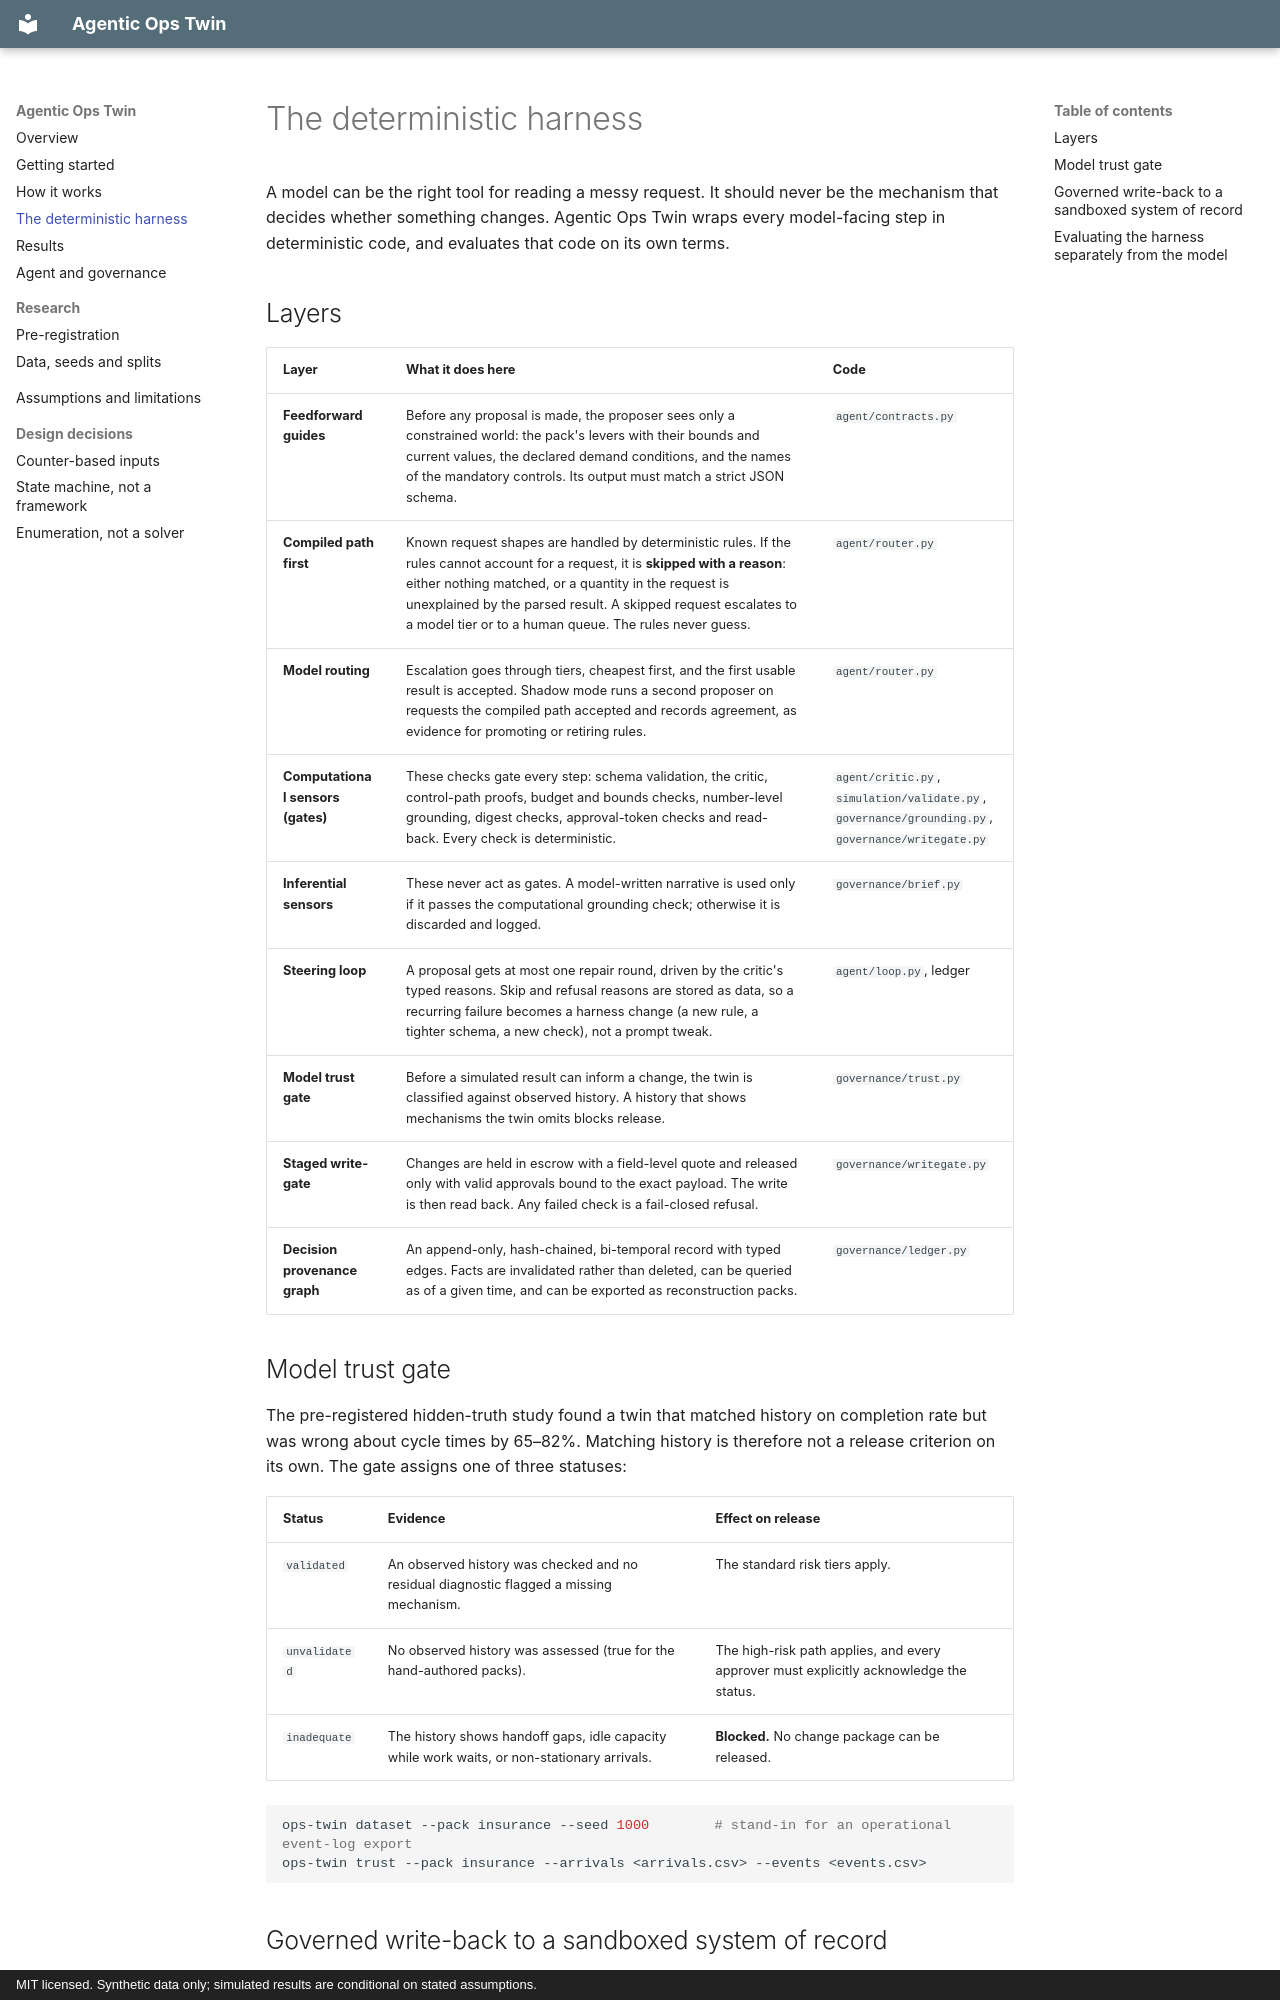

repository: bernardosaab/agentic-ops-twin · page: harness/index.html · generator: mkdocs · copyright: MIT licensed. Synthetic data only; simulated results are conditional on stated assumptions.

# The deterministic harness

A model can be the right tool for reading a messy request. It should never be the mechanism that
decides whether something changes. Agentic Ops Twin wraps every model-facing step in deterministic
code, and evaluates that code on its own terms.

## Layers

| Layer | What it does here | Code |
|---|---|---|
| **Feedforward guides** | Before any proposal is made, the proposer sees only a constrained world: the pack's levers with their bounds and current values, the declared demand conditions, and the names of the mandatory controls. Its output must match a strict JSON schema. | `agent/contracts.py` |
| **Compiled path first** | Known request shapes are handled by deterministic rules. If the rules cannot account for a request, it is **skipped with a reason**: either nothing matched, or a quantity in the request is unexplained by the parsed result. A skipped request escalates to a model tier or to a human queue. The rules never guess. | `agent/router.py` |
| **Model routing** | Escalation goes through tiers, cheapest first, and the first usable result is accepted. Shadow mode runs a second proposer on requests the compiled path accepted and records agreement, as evidence for promoting or retiring rules. | `agent/router.py` |
| **Computational sensors (gates)** | These checks gate every step: schema validation, the critic, control-path proofs, budget and bounds checks, number-level grounding, digest checks, approval-token checks and read-back. Every check is deterministic. | `agent/critic.py`, `simulation/validate.py`, `governance/grounding.py`, `governance/writegate.py` |
| **Inferential sensors** | These never act as gates. A model-written narrative is used only if it passes the computational grounding check; otherwise it is discarded and logged. | `governance/brief.py` |
| **Steering loop** | A proposal gets at most one repair round, driven by the critic's typed reasons. Skip and refusal reasons are stored as data, so a recurring failure becomes a harness change (a new rule, a tighter schema, a new check), not a prompt tweak. | `agent/loop.py`, ledger |
| **Model trust gate** | Before a simulated result can inform a change, the twin is classified against observed history. A history that shows mechanisms the twin omits blocks release. | `governance/trust.py` |
| **Staged write-gate** | Changes are held in escrow with a field-level quote and released only with valid approvals bound to the exact payload. The write is then read back. Any failed check is a fail-closed refusal. | `governance/writegate.py` |
| **Decision provenance graph** | An append-only, hash-chained, bi-temporal record with typed edges. Facts are invalidated rather than deleted, can be queried as of a given time, and can be exported as reconstruction packs. | `governance/ledger.py` |
